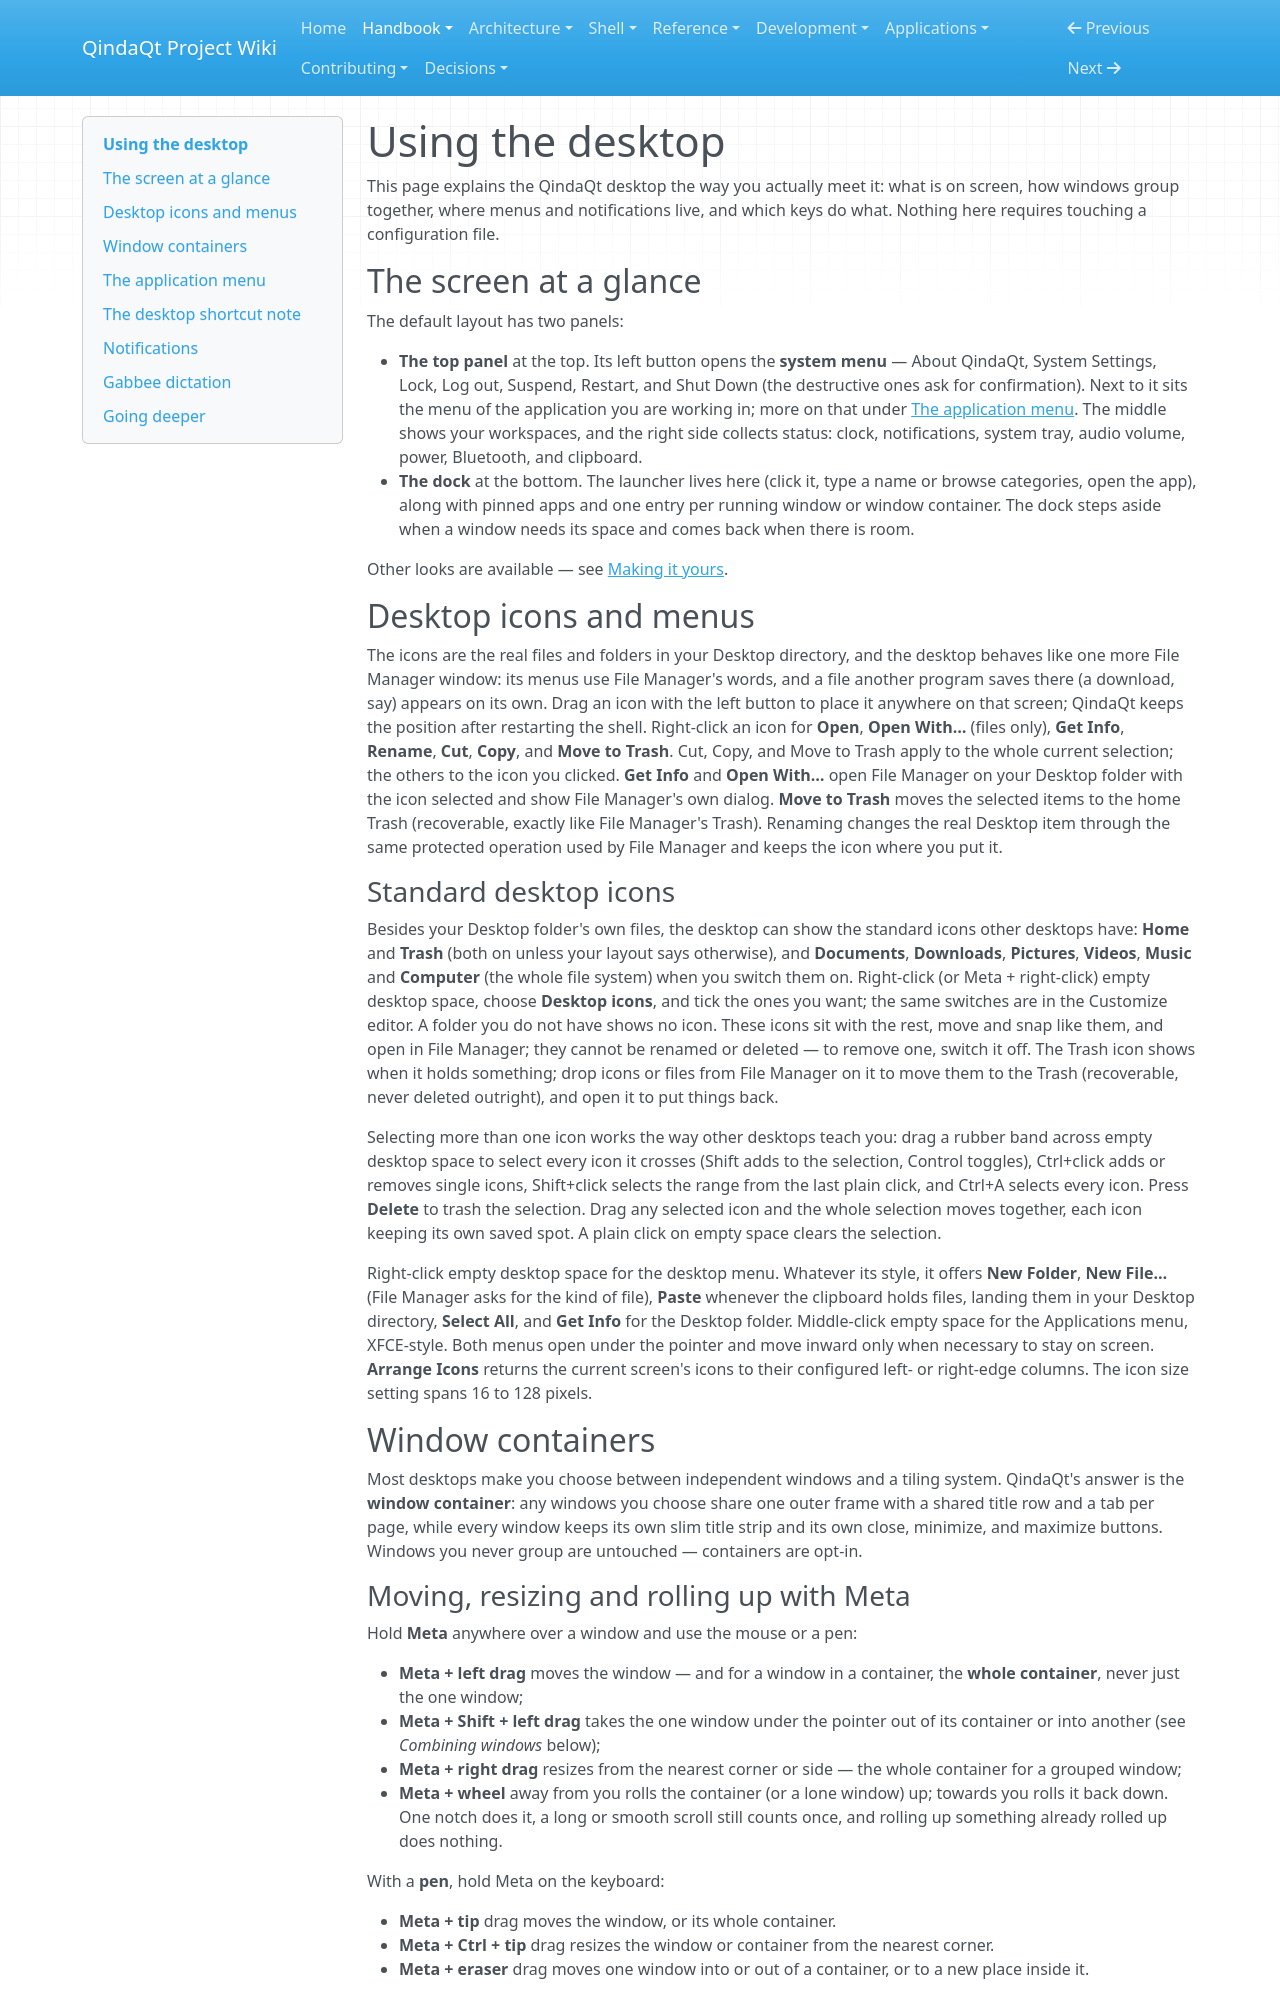

repository: Es00bac/QindaQt · page: handbook/desktop.html · generator: mkdocs

# Using the desktop

This page explains the QindaQt desktop the way you actually meet it: what is
on screen, how windows group together, where menus and notifications live,
and which keys do what. Nothing here requires touching a configuration file.

## The screen at a glance

The default layout has two panels:

- **The top panel** at the top. Its left button opens the **system menu** —
  About QindaQt, System Settings, Lock, Log out, Suspend, Restart, and Shut
  Down (the destructive ones ask for confirmation). Next to it sits the menu
  of the application you are working in; more on that under
  [The application menu](#the-application-menu). The middle shows your
  workspaces, and the right side collects status: clock, notifications,
  system tray, audio volume, power, Bluetooth, and clipboard.
- **The dock** at the bottom. The launcher lives here (click it, type a name
  or browse categories, open the app), along with pinned apps and one entry
  per running window or window container. The dock steps aside when a window
  needs its space and comes back when there is room.

Other looks are available — see [Making it yours](customization.md).

## Desktop icons and menus

The icons are the real files and folders in your Desktop directory, and the
desktop behaves like one more File Manager window: its menus use File
Manager's words, and a file another program saves there (a download, say)
appears on its own. Drag an icon with the left button to place it anywhere on
that screen; QindaQt keeps the position after restarting the shell.
Right-click an icon for **Open**, **Open With…** (files only), **Get Info**,
**Rename**, **Cut**, **Copy**, and **Move to Trash**. Cut, Copy, and Move to
Trash apply to the whole current selection; the others to the icon you
clicked. **Get Info** and **Open With…** open File Manager on your Desktop
folder with the icon selected and show File Manager's own dialog. **Move to
Trash** moves the selected items to the home Trash (recoverable, exactly like
File Manager's Trash). Renaming changes the real Desktop item through the same
protected operation used by File Manager and keeps the icon where you put it.

### Standard desktop icons

Besides your Desktop folder's own files, the desktop can show the standard
icons other desktops have: **Home** and **Trash** (both on unless your layout
says otherwise), and **Documents**, **Downloads**, **Pictures**, **Videos**,
**Music** and **Computer** (the whole file system) when you switch them on.
Right-click (or Meta + right-click) empty desktop space, choose **Desktop
icons**, and tick the ones you want; the same switches are in the Customize
editor. A folder you do not have shows no icon. These icons sit with the rest,
move and snap like them, and open in File Manager; they cannot be renamed or
deleted — to remove one, switch it off. The Trash icon shows when it holds
something; drop icons or files from File Manager on it to move them to the
Trash (recoverable, never deleted outright), and open it to put things back.

Selecting more than one icon works the way other desktops teach you: drag a
rubber band across empty desktop space to select every icon it crosses (Shift
adds to the selection, Control toggles), Ctrl+click adds or removes single
icons, Shift+click selects the range from the last plain click, and Ctrl+A
selects every icon. Press **Delete** to trash the selection. Drag any selected
icon and the whole selection moves together, each icon keeping its own saved
spot. A plain click on empty space clears the selection.

Right-click empty desktop space for the desktop menu. Whatever its style, it
offers **New Folder**, **New File…** (File Manager asks for the kind of file),
**Paste** whenever the clipboard holds files, landing them in your Desktop
directory, **Select All**, and **Get Info** for the Desktop folder. Middle-click
empty space for the Applications menu, XFCE-style. Both menus open under the
pointer and move inward only when necessary to stay on screen. **Arrange
Icons** returns the current screen's icons to their configured left- or
right-edge columns. The icon size setting spans 16 to 128 pixels.

## Window containers

Most desktops make you choose between independent windows and a tiling
system. QindaQt's answer is the **window container**: any windows you choose
share one outer frame with a shared title row and a tab per page, while
every window keeps its own slim title strip and its own close, minimize, and
maximize buttons. Windows you never group are untouched — containers are
opt-in.
